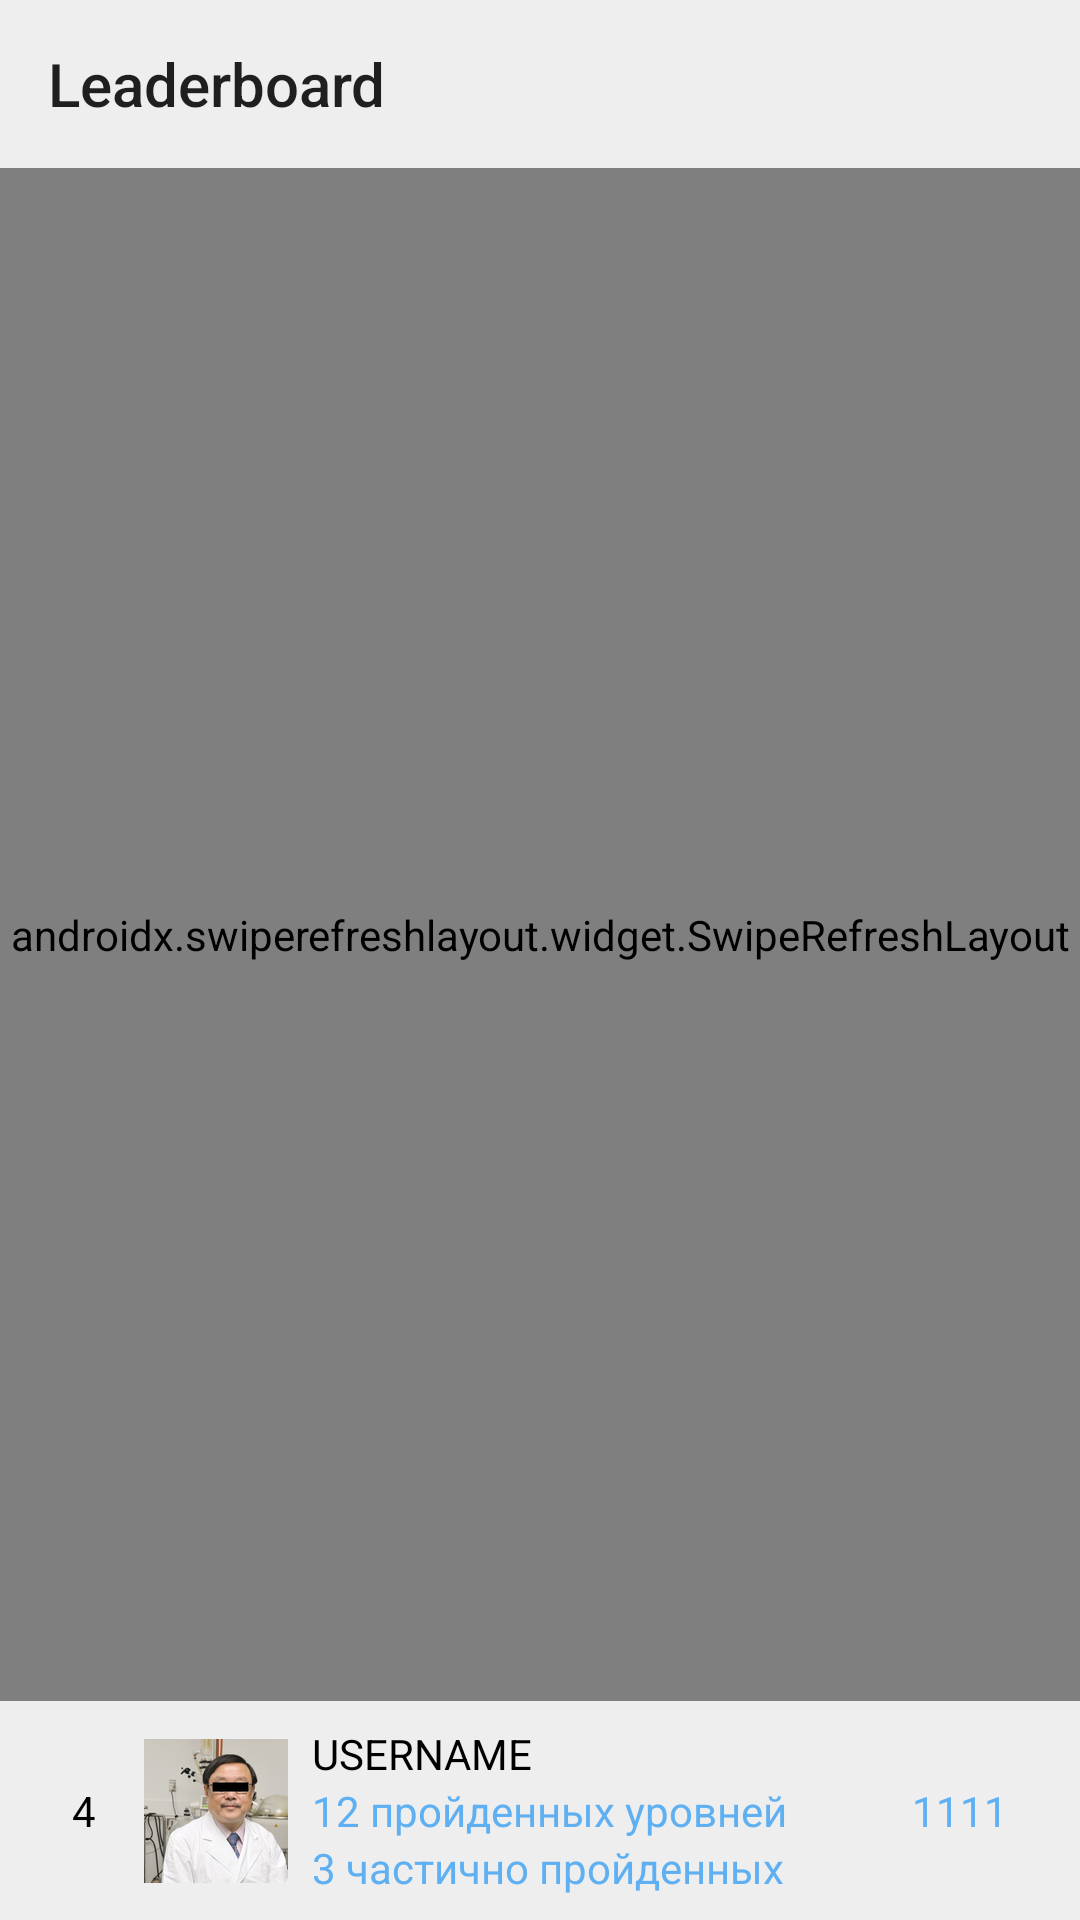

Android layout source for this screen:
<!-- AndroidManifest.xml: application theme AppTheme -->
<!-- res/layout/fragment_leaderboard.xml -->
<?xml version="1.0" encoding="utf-8"?>
<androidx.constraintlayout.widget.ConstraintLayout xmlns:android="http://schemas.android.com/apk/res/android"
    xmlns:app="http://schemas.android.com/apk/res-auto"
    xmlns:tools="http://schemas.android.com/tools"
    android:id="@+id/root"
    android:layout_width="match_parent"
    android:layout_height="match_parent">

    <androidx.appcompat.widget.Toolbar
        android:id="@+id/toolbar"
        android:layout_width="match_parent"
        android:layout_height="?attr/actionBarSize"
        android:background="?colorPrimary"
        app:layout_constraintBottom_toTopOf="@+id/swipeRefresher"
        app:layout_constraintLeft_toLeftOf="parent"
        app:layout_constraintRight_toRightOf="parent"
        app:layout_constraintTop_toTopOf="parent"
        app:popupTheme="@style/ThemeOverlay.AppCompat.Light"
        app:title="@string/leaderboard"
        tools:ignore="UnusedAttribute" />

    <androidx.swiperefreshlayout.widget.SwipeRefreshLayout
        android:id="@+id/swipeRefresher"
        android:layout_width="match_parent"
        android:layout_height="0dp"
        app:layout_constraintBottom_toTopOf="@+id/barrier"
        app:layout_constraintLeft_toLeftOf="parent"
        app:layout_constraintRight_toRightOf="parent"
        app:layout_constraintTop_toBottomOf="@+id/toolbar"
        app:layout_constraintVertical_weight="1">

        <androidx.recyclerview.widget.RecyclerView
            android:id="@+id/recyclerViewLeaderboard"
            android:layout_width="match_parent"
            android:layout_height="match_parent"
            tools:itemCount="15"
            tools:layoutManager="androidx.recyclerview.widget.LinearLayoutManager"
            tools:listitem="@layout/item_leaderboard" />

    </androidx.swiperefreshlayout.widget.SwipeRefreshLayout>


    <androidx.constraintlayout.widget.Barrier
        android:id="@+id/barrier"
        android:layout_width="wrap_content"
        android:layout_height="wrap_content"
        app:barrierDirection="top"
        app:constraint_referenced_ids="googleImage,itemUserInLeaderboardView,retryGetCurrentUserImage" />

    <ImageView
        android:id="@+id/vkImage"
        android:layout_width="48dp"
        android:layout_height="48dp"
        android:src="@drawable/ic_vk_icon"
        app:layout_constraintBottom_toBottomOf="@id/googleImage"
        app:layout_constraintLeft_toLeftOf="parent"
        app:layout_constraintRight_toLeftOf="@+id/googleImage"
        app:layout_constraintTop_toTopOf="@+id/googleImage"
        tools:ignore="ContentDescription" />

    <ImageView
        android:id="@+id/googleImage"
        android:layout_width="48dp"
        android:layout_height="48dp"
        android:layout_marginTop="@dimen/defaultMargin"
        android:layout_marginBottom="@dimen/defaultMargin"
        android:gravity="center"
        android:padding="@dimen/defaultMarginSmall"
        android:src="@drawable/ic_google"
        app:elevation="@dimen/defaultMarginSmall"
        app:layout_constraintBottom_toBottomOf="parent"
        app:layout_constraintLeft_toLeftOf="parent"
        app:layout_constraintRight_toRightOf="parent"
        tools:ignore="ContentDescription" />

    <ImageView
        android:id="@+id/faceBookImage"
        android:layout_width="48dp"
        android:layout_height="48dp"
        android:src="@drawable/ic_fb_icon"
        app:elevation="@dimen/defaultMarginSmall"
        app:layout_constraintBottom_toBottomOf="@id/googleImage"
        app:layout_constraintLeft_toRightOf="@+id/googleImage"
        app:layout_constraintRight_toRightOf="parent"
        app:layout_constraintTop_toTopOf="@+id/googleImage"
        tools:ignore="ContentDescription" />


    <FrameLayout
        android:id="@+id/itemUserInLeaderboardView"
        android:layout_width="match_parent"
        android:layout_height="wrap_content"
        android:background="?colorPrimary"
        app:layout_constraintBottom_toBottomOf="parent"
        app:layout_constraintLeft_toLeftOf="parent"
        app:layout_constraintRight_toRightOf="parent">

        <include layout="@layout/item_leaderboard"
            android:id="@+id/itemLeaderboard"/>

    </FrameLayout>

    <ImageView
        android:id="@+id/retryGetCurrentUserImage"
        android:layout_width="wrap_content"
        android:layout_height="wrap_content"
        android:layout_gravity="center"
        android:layout_marginTop="@dimen/defaultMargin"
        android:layout_marginBottom="@dimen/defaultMargin"
        android:background="?selectableItemBackgroundBorderless"
        android:contentDescription="@string/retryGetYourPosition"
        android:padding="@dimen/defaultMargin"
        android:src="@drawable/ic_refresh_black_24dp"
        android:visibility="gone"
        app:layout_constraintBottom_toBottomOf="parent"
        app:layout_constraintLeft_toLeftOf="parent"
        app:layout_constraintRight_toRightOf="parent"
        tools:visibility="visible" />

    <ProgressBar
        android:id="@+id/currentUserProgressBar"
        android:layout_width="wrap_content"
        android:layout_height="wrap_content"
        android:layout_gravity="center"
        android:layout_marginBottom="@dimen/defaultMargin"
        android:indeterminate="true"
        android:visibility="gone"
        app:layout_constraintBottom_toBottomOf="parent"
        app:layout_constraintLeft_toLeftOf="parent"
        app:layout_constraintRight_toRightOf="parent"
        tools:visibility="visible" />

    <FrameLayout
        android:id="@+id/progressView"
        android:layout_width="match_parent"
        android:layout_height="match_parent"
        android:visibility="gone"
        tools:visibility="visible">

        <ProgressBar
            android:layout_width="wrap_content"
            android:layout_height="wrap_content"
            android:layout_gravity="center"
            android:indeterminate="true" />

    </FrameLayout>

</androidx.constraintlayout.widget.ConstraintLayout>
<!-- res/layout/item_leaderboard.xml (included above) -->
<?xml version="1.0" encoding="utf-8"?>
<androidx.constraintlayout.widget.ConstraintLayout xmlns:android="http://schemas.android.com/apk/res/android"
    xmlns:app="http://schemas.android.com/apk/res-auto"
    xmlns:tools="http://schemas.android.com/tools"
    android:layout_width="match_parent"
    android:layout_height="wrap_content"
    android:orientation="horizontal"
    android:padding="@dimen/defaultMarginSmall">

    <TextView
        android:id="@+id/userPositionTextView"
        android:layout_width="wrap_content"
        android:layout_height="wrap_content"
        android:padding="@dimen/defaultMargin"
        android:textColor="@android:color/black"
        app:layout_constraintBottom_toBottomOf="parent"
        app:layout_constraintLeft_toLeftOf="parent"
        app:layout_constraintRight_toLeftOf="@+id/userAvatarImageView"
        app:layout_constraintTop_toTopOf="parent"
        tools:text="4" />

    <ImageView
        android:id="@+id/userAvatarImageView"
        android:layout_width="48dp"
        android:layout_height="48dp"
        android:scaleType="centerInside"
        app:layout_constraintBottom_toBottomOf="parent"
        app:layout_constraintLeft_toRightOf="@+id/userPositionTextView"
        app:layout_constraintRight_toRightOf="@+id/userFullNameTextView"
        app:layout_constraintTop_toTopOf="parent"
        tools:ignore="ContentDescription"
        tools:src="@drawable/ic_doctor" />

    <TextView
        android:id="@+id/userFullNameTextView"
        android:layout_width="0dp"
        android:layout_height="wrap_content"
        android:paddingStart="@dimen/defaultMarginSmall"
        android:paddingEnd="@dimen/defaultMarginSmall"
        android:textColor="@android:color/black"
        app:layout_constraintBottom_toTopOf="@+id/userFullCompleteLevelsTextView"
        app:layout_constraintLeft_toRightOf="@+id/userAvatarImageView"
        app:layout_constraintRight_toLeftOf="@+id/userScoreTextView"
        app:layout_constraintTop_toTopOf="parent"
        tools:text="USERNAME" />

    <TextView
        android:id="@+id/userFullCompleteLevelsTextView"
        android:layout_width="0dp"
        android:layout_height="wrap_content"
        android:paddingStart="@dimen/defaultMarginSmall"
        android:paddingEnd="@dimen/defaultMarginSmall"
        android:textColor="@color/colorAccent"
        app:layout_constraintBottom_toTopOf="@+id/userPartCompleteLevelsTextView"
        app:layout_constraintLeft_toRightOf="@+id/userAvatarImageView"
        app:layout_constraintRight_toLeftOf="@+id/userScoreTextView"
        app:layout_constraintTop_toBottomOf="@+id/userFullNameTextView"
        tools:text="12 пройденных уровней" />

    <TextView
        android:id="@+id/userPartCompleteLevelsTextView"
        android:layout_width="0dp"
        android:layout_height="wrap_content"
        android:paddingStart="@dimen/defaultMarginSmall"
        android:paddingEnd="@dimen/defaultMarginSmall"
        android:textColor="@color/colorAccent"
        app:layout_constraintBottom_toBottomOf="parent"
        app:layout_constraintLeft_toRightOf="@+id/userAvatarImageView"
        app:layout_constraintRight_toLeftOf="@+id/userScoreTextView"
        app:layout_constraintTop_toBottomOf="@+id/userFullCompleteLevelsTextView"
        tools:text="3 частично пройденных " />

    <TextView
        android:id="@+id/userScoreTextView"
        android:layout_width="wrap_content"
        android:layout_height="wrap_content"
        android:layout_gravity="center_vertical"
        android:padding="@dimen/defaultMargin"
        android:textColor="@color/colorAccent"
        app:layout_constraintBottom_toBottomOf="parent"
        app:layout_constraintLeft_toRightOf="@+id/userFullNameTextView"
        app:layout_constraintRight_toRightOf="parent"
        app:layout_constraintTop_toTopOf="parent"
        tools:text="1111" />

</androidx.constraintlayout.widget.ConstraintLayout>
<!-- resources referenced by this layout -->
<resources>
  <color name="colorAccent">#5FB0F2</color>
  <dimen name="defaultMargin">16dp</dimen>
  <dimen name="defaultMarginSmall">8dp</dimen>
  <!-- drawable ic_doctor: jpeg bitmap (drawable, 21102 bytes) -->
  <!-- drawable ic_fb_icon (drawable) -->
  <vector android:height="24dp" android:viewportHeight="48"
      android:viewportWidth="48" android:width="24dp" xmlns:android="http://schemas.android.com/apk/res/android">
      <path android:fillColor="#5D77AC" android:fillType="evenOdd" android:pathData="M47.8037,24.0296C47.8037,37.1714 37.1498,47.8248 24.008,47.8248C10.8658,47.8248 0.2119,37.1714 0.2119,24.0296C0.2119,10.8882 10.8658,0.2339 24.008,0.2339C37.1498,0.2339 47.8037,10.8882 47.8037,24.0296Z"/>
      <path android:fillColor="#FFFFFE" android:fillType="evenOdd" android:pathData="M26.1049,18.4599V16.206C26.1049,15.1076 26.8372,14.8518 27.3512,14.8518C27.8647,14.8518 30.5132,14.8518 30.5132,14.8518V10.0221L26.1584,10.0034C21.3249,10.0034 20.2264,13.6064 20.2264,15.9121V18.4599H17.4309V24.0967H20.2497C20.2497,30.4858 20.2497,38.1905 20.2497,38.1905H25.887C25.887,38.1905 25.887,30.4081 25.887,24.0967H30.071L30.5846,18.4599H26.1049Z"/>
  </vector>
  <!-- drawable ic_google: vector/xml drawable (drawable, 3236 chars, omitted) -->
  <!-- drawable ic_vk_icon (drawable) -->
  <vector android:height="24dp" android:viewportHeight="48"
      android:viewportWidth="48" android:width="24dp" xmlns:android="http://schemas.android.com/apk/res/android">
      <path android:fillColor="#4B6C91" android:fillType="evenOdd" android:pathData="M47.5914,24.0005C47.5914,37.0274 36.9379,47.5874 23.7953,47.5874C10.6539,47.5874 0,37.0274 0,24.0005C0,10.9735 10.6539,0.4131 23.7953,0.4131C36.9379,0.4131 47.5914,10.9735 47.5914,24.0005Z"/>
      <path android:fillColor="#FFFFFE" android:fillType="evenOdd" android:pathData="M37.1357,17.7944C36.75,17.4723 35.2629,17.4849 33.7881,17.4921C32.2805,17.5005 30.7849,17.5089 30.44,17.6436C30.1205,17.7683 29.3984,19.49 28.4626,21.2643C27.4032,23.2714 26.094,25.2003 25.2666,25.1876C24.194,25.1712 24.4417,21.8727 24.5058,19.4542C24.5474,17.8495 24.2845,17.3476 24.0483,17.191C23.4761,16.8104 21.918,16.4365 21.918,16.4365C21.918,16.4365 17.2599,16.0862 16.5922,18.0963C17.4783,18.2116 19.0096,17.9304 18.4187,24.1321C18.3898,24.4323 17.7055,26.9885 15.5268,23.5291C14.9891,22.6735 12.8987,17.5123 12.1796,17.4921C9.7634,17.4268 7.3949,17.3283 6.5487,17.7944C5.7777,18.2196 7.5924,21.7881 10.6576,26.546C13.1646,30.4369 15.8186,33.4773 20.3969,34.2407C21.2524,34.3262 23.5063,34.4276 24.2008,34.0908C24.6855,33.8559 24.0967,30.4811 25.7224,30.1674C26.4543,30.0264 29.231,33.6723 30.2887,34.0908C30.9285,34.3439 32.3421,34.4382 33.7881,34.3927C35.3525,34.3422 37.1166,34.5283 37.2882,33.487C37.6705,31.1603 32.5719,28.1346 32.4186,26.695C32.3077,25.6651 34.2838,23.7641 35.31,22.3203C36.5606,20.5628 37.9152,18.4462 37.1357,17.7944Z"/>
  </vector>
  <string name="leaderboard">Leaderboard</string>
  <string name="retryGetYourPosition">Retry get your position</string>
  <style name="AppTheme" parent="Theme.AppCompat.Light.NoActionBar">
          
          <item name="colorPrimary">@color/colorPrimary</item>
          <item name="colorPrimaryDark">@color/colorPrimaryDark</item>
          <item name="colorAccent">@color/colorAccent</item>
  
          
          <item name="android:statusBarColor" tools:targetApi="lollipop">@color/colorPrimaryDark</item>
          <item name="android:windowTranslucentStatus">true</item>
      </style>
  <color name="colorPrimary">#EEEEEE</color>
  <color name="colorPrimaryDark">#E0E0E0</color>
</resources>
